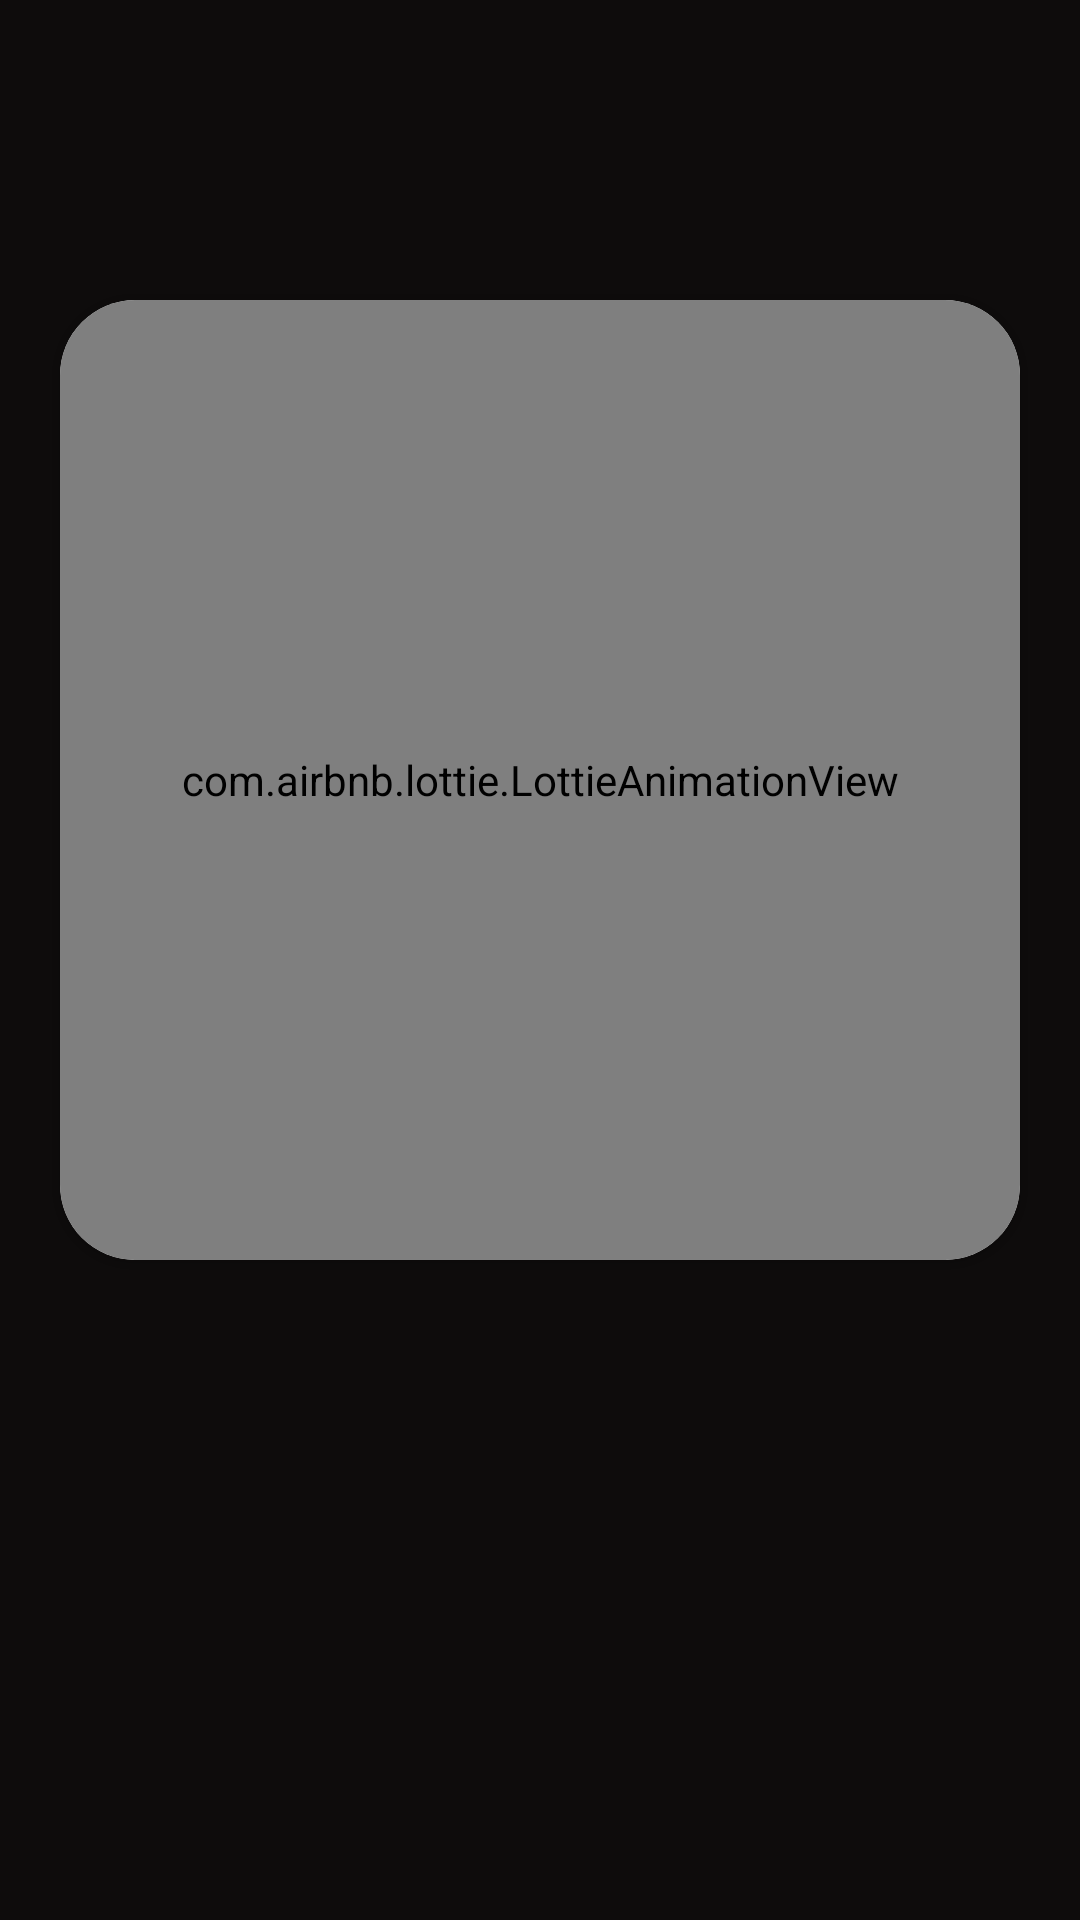

Android layout source for this screen:
<!-- AndroidManifest.xml: application theme Theme.Noteapp -->
<!-- res/layout/fragment_on_board_pager.xml -->
<?xml version="1.0" encoding="utf-8"?>
<androidx.constraintlayout.widget.ConstraintLayout xmlns:android="http://schemas.android.com/apk/res/android"
    android:layout_width="match_parent"
    xmlns:app="http://schemas.android.com/apk/res-auto"
    xmlns:tools="http://schemas.android.com/tools"
    android:background="#0E0C0C"
    android:layout_height="match_parent"
    tools:context=".ui.fragments.onboard.OnBoardPagerFragment">

    <com.google.android.material.card.MaterialCardView
        android:id="@+id/card_view1"
        android:background="#0E0C0C"
        android:layout_width="320dp"
        android:layout_height="320dp"
        app:layout_constraintTop_toTopOf="parent"
        android:layout_marginTop="100dp"
        app:layout_constraintStart_toStartOf="parent"
        app:layout_constraintEnd_toEndOf="parent"
        app:cardCornerRadius="25dp">

        <com.airbnb.lottie.LottieAnimationView
            android:id="@+id/lottie_animation"
            android:layout_width="match_parent"
            android:layout_height="match_parent"
            app:lottie_autoPlay="true"
            app:lottie_loop="true"/>

    </com.google.android.material.card.MaterialCardView>

    <TextView
        android:id="@+id/tv_text"
        android:layout_width="wrap_content"
        android:layout_height="wrap_content"
        tools:text="Очень удобный функционал"
        android:textColor="#F3F3F3"
        android:textSize="16sp"
        android:textStyle="bold"
        app:layout_constraintTop_toBottomOf="@+id/card_view1"
        android:layout_marginTop="30dp"
        app:layout_constraintEnd_toEndOf="@+id/card_view1"
        app:layout_constraintStart_toStartOf="@+id/card_view1"/>

</androidx.constraintlayout.widget.ConstraintLayout>
<!-- resources referenced by this layout -->
<resources>
  <style name="Theme.Noteapp" parent="Theme.MaterialComponents.DayNight.NoActionBar">
          
          <item name="colorPrimary">@color/purple_500</item>
          <item name="colorPrimaryVariant">@color/purple_700</item>
          <item name="colorOnPrimary">@color/white</item>
          
          <item name="colorSecondary">@color/teal_200</item>
          <item name="colorSecondaryVariant">@color/teal_700</item>
          <item name="colorOnSecondary">@color/black</item>
          
          <item name="android:statusBarColor">#0E0C0C</item>
          
      </style>
  <!-- not gathered from this repository: default colours our renderer supplied (Android Studio template values) -->
  <color name="purple_500">#FF6200EE</color>
  <color name="purple_700">#FF3700B3</color>
  <color name="teal_200">#FF03DAC5</color>
  <color name="teal_700">#FF018786</color>
  <color name="black">#FF000000</color>
  <color name="white">#FFFFFFFF</color>
</resources>
